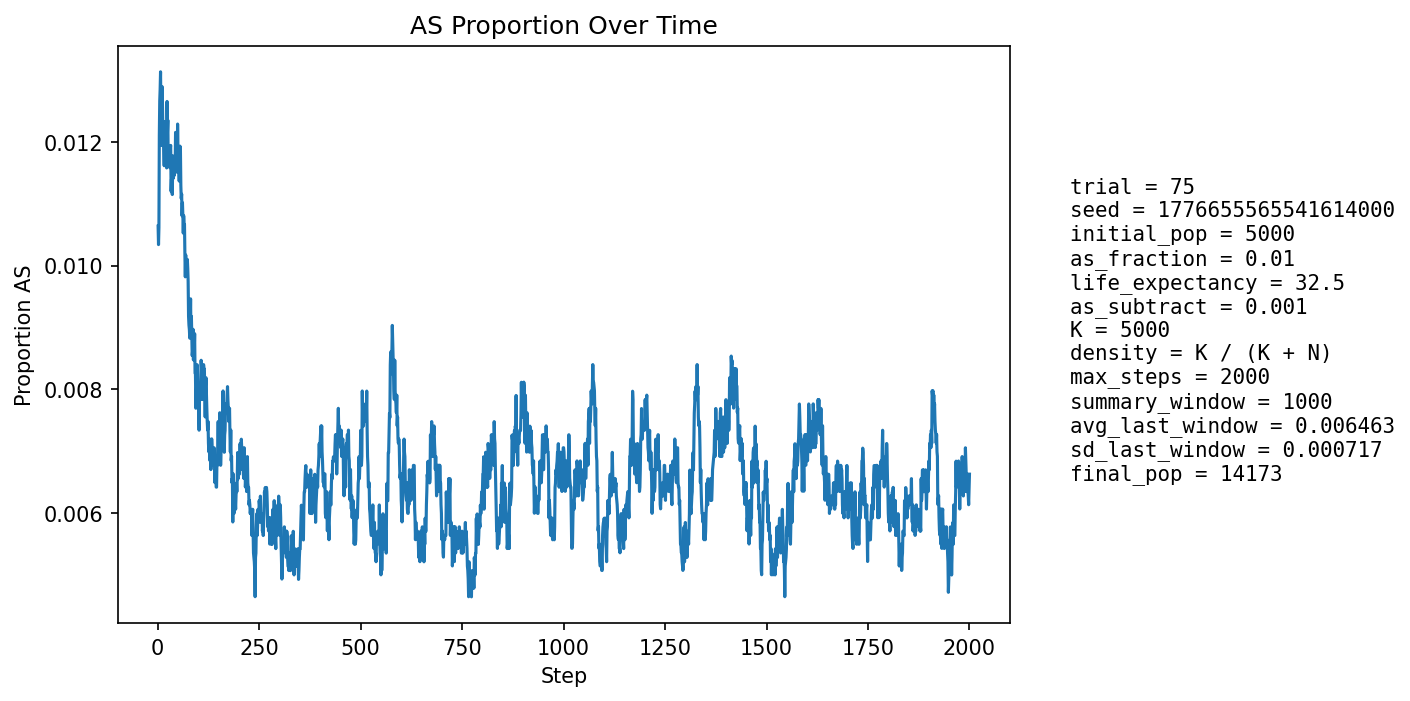

The table this chart was drawn from, first rows:
step, population_size, births, newborn_AA, newborn_AS, newborn_SS, prop_newborn_AA, prop_newborn_AS, prop_newborn_SS, prop_repro_AA, prop_repro_AS, prop_AS_population
1, 5641, 1346, 1331, 15, 0, 0.9889, 0.01114, 0.0, 0.9915, 0.008544, 0.01064
2, 5997, 1267, 1259, 8, 0, 0.9937, 0.006314, 0.0, 0.9907, 0.00927, 0.01034
3, 6313, 1228, 1217, 11, 0, 0.991, 0.008958, 0.0, 0.99, 0.009996, 0.01061
4, 6607, 1201, 1182, 19, 0, 0.9842, 0.01582, 0.0, 0.9875, 0.01251, 0.01211
5, 7031, 1341, 1322, 19, 0, 0.9858, 0.01417, 0.0, 0.9871, 0.01285, 0.01266
6, 7474, 1428, 1409, 19, 0, 0.9867, 0.01331, 0.0, 0.9881, 0.01193, 0.01284
7, 7922, 1489, 1468, 21, 0, 0.9859, 0.0141, 0.0, 0.9884, 0.01157, 0.01313
8, 8364, 1531, 1516, 15, 0, 0.9902, 0.009798, 0.0, 0.9876, 0.01239, 0.01243
9, 8826, 1594, 1572, 22, 0, 0.9862, 0.0138, 0.0, 0.9873, 0.01268, 0.01269
10, 9298, 1660, 1644, 16, 0, 0.9904, 0.009639, 0.0, 0.9874, 0.01263, 0.01194
11, 9777, 1723, 1693, 30, 0, 0.9826, 0.01741, 0.0, 0.9874, 0.01258, 0.01289
12, 10249, 1778, 1756, 22, 0, 0.9876, 0.01237, 0.0, 0.9882, 0.0118, 0.01249
13, 10651, 1773, 1753, 20, 0, 0.9887, 0.01128, 0.0, 0.9876, 0.01239, 0.01211
14, 11027, 1792, 1767, 25, 0, 0.986, 0.01395, 0.0, 0.9882, 0.01176, 0.01224
15, 11380, 1825, 1803, 21, 1, 0.9879, 0.01151, 0.0005479, 0.9874, 0.01265, 0.01195
16, 11712, 1866, 1847, 19, 0, 0.9898, 0.01018, 0.0, 0.9876, 0.01243, 0.01161
17, 12011, 1888, 1857, 31, 0, 0.9836, 0.01642, 0.0, 0.988, 0.01204, 0.01232
18, 12281, 1903, 1880, 23, 0, 0.9879, 0.01209, 0.0, 0.9876, 0.01236, 0.01205
19, 12525, 1917, 1892, 25, 0, 0.987, 0.01304, 0.0, 0.9879, 0.01207, 0.01214
20, 12753, 1933, 1907, 26, 0, 0.9865, 0.01345, 0.0, 0.988, 0.01195, 0.01223
21, 12956, 1945, 1926, 19, 0, 0.9902, 0.009769, 0.0, 0.9875, 0.01245, 0.01189
22, 13130, 1953, 1933, 20, 0, 0.9898, 0.01024, 0.0, 0.9873, 0.01269, 0.01158
23, 13281, 1959, 1922, 37, 0, 0.9811, 0.01889, 0.0, 0.9879, 0.01211, 0.01265
24, 13408, 1963, 1941, 22, 0, 0.9888, 0.01121, 0.0, 0.9879, 0.01212, 0.01216
25, 13525, 1971, 1946, 25, 0, 0.9873, 0.01268, 0.0, 0.988, 0.01199, 0.01235
26, 13624, 1977, 1962, 15, 0, 0.9924, 0.007587, 0.0, 0.9885, 0.01147, 0.0116
27, 13714, 1983, 1962, 21, 0, 0.9894, 0.01059, 0.0, 0.9873, 0.01273, 0.01167
28, 13786, 1985, 1957, 28, 0, 0.9859, 0.01411, 0.0, 0.9871, 0.01292, 0.0119
29, 13848, 1987, 1963, 24, 0, 0.9879, 0.01208, 0.0, 0.9877, 0.01232, 0.0117
30, 13903, 1989, 1967, 22, 0, 0.9889, 0.01106, 0.0, 0.9885, 0.01147, 0.01158
31, 13948, 1991, 1961, 29, 1, 0.9849, 0.01457, 0.0005023, 0.9888, 0.01116, 0.0119
32, 13986, 1992, 1965, 27, 0, 0.9864, 0.01355, 0.0, 0.9887, 0.01126, 0.01194
33, 14019, 1993, 1978, 15, 0, 0.9925, 0.007526, 0.0, 0.9885, 0.01149, 0.0112
34, 14043, 1995, 1969, 26, 0, 0.987, 0.01303, 0.0, 0.9884, 0.0116, 0.01139
35, 14066, 1995, 1972, 23, 0, 0.9885, 0.01153, 0.0, 0.9887, 0.01132, 0.01123
36, 14085, 1996, 1974, 22, 0, 0.989, 0.01102, 0.0, 0.9883, 0.01169, 0.01115
37, 14102, 1997, 1966, 31, 0, 0.9845, 0.01552, 0.0, 0.9891, 0.01089, 0.01177
38, 14115, 1997, 1977, 20, 0, 0.99, 0.01002, 0.0, 0.9885, 0.01153, 0.01141
39, 14126, 1997, 1975, 22, 0, 0.989, 0.01102, 0.0, 0.9883, 0.01166, 0.01147
40, 14133, 1997, 1970, 27, 0, 0.9865, 0.01352, 0.0, 0.9887, 0.01126, 0.01167
41, 14141, 1998, 1977, 21, 0, 0.9895, 0.01051, 0.0, 0.9881, 0.0119, 0.01146
42, 14146, 1998, 1975, 23, 0, 0.9885, 0.01151, 0.0, 0.9884, 0.01164, 0.01152
43, 14150, 1998, 1973, 25, 0, 0.9875, 0.01251, 0.0, 0.9886, 0.01137, 0.01159
44, 14156, 1998, 1967, 31, 0, 0.9845, 0.01552, 0.0, 0.9886, 0.01137, 0.01215
45, 14159, 1998, 1974, 24, 0, 0.988, 0.01201, 0.0, 0.9884, 0.01163, 0.01194
46, 14162, 1998, 1973, 25, 0, 0.9875, 0.01251, 0.0, 0.9885, 0.0115, 0.012
47, 14165, 1998, 1978, 20, 0, 0.99, 0.01001, 0.0, 0.9884, 0.01162, 0.01172
48, 14164, 1998, 1977, 21, 0, 0.9895, 0.01051, 0.0, 0.9877, 0.01227, 0.01151
49, 14164, 1998, 1963, 35, 0, 0.9825, 0.01752, 0.0, 0.9884, 0.01162, 0.01228
50, 14166, 1998, 1977, 21, 0, 0.9895, 0.01051, 0.0, 0.988, 0.01201, 0.01186
51, 14165, 1998, 1975, 23, 0, 0.9885, 0.01151, 0.0, 0.9882, 0.01175, 0.01186
52, 14164, 1998, 1977, 21, 0, 0.9895, 0.01051, 0.0, 0.9886, 0.01136, 0.01158
53, 14167, 1998, 1978, 19, 1, 0.99, 0.00951, 0.0005005, 0.9876, 0.01241, 0.01136
54, 14168, 1998, 1970, 28, 0, 0.986, 0.01401, 0.0, 0.9877, 0.01227, 0.01179
55, 14168, 1998, 1972, 26, 0, 0.987, 0.01301, 0.0, 0.9879, 0.01214, 0.01193
56, 14167, 1998, 1973, 25, 0, 0.9875, 0.01251, 0.0, 0.9886, 0.01136, 0.01186
57, 14167, 1998, 1980, 18, 0, 0.991, 0.009009, 0.0, 0.989, 0.01097, 0.01129
58, 14166, 1998, 1978, 19, 1, 0.99, 0.00951, 0.0005005, 0.9888, 0.01123, 0.01108
59, 14165, 1998, 1973, 25, 0, 0.9875, 0.01251, 0.0, 0.9884, 0.01162, 0.01115
60, 14163, 1998, 1978, 20, 0, 0.99, 0.01001, 0.0, 0.9882, 0.01175, 0.0108
... 1,940 more rows
